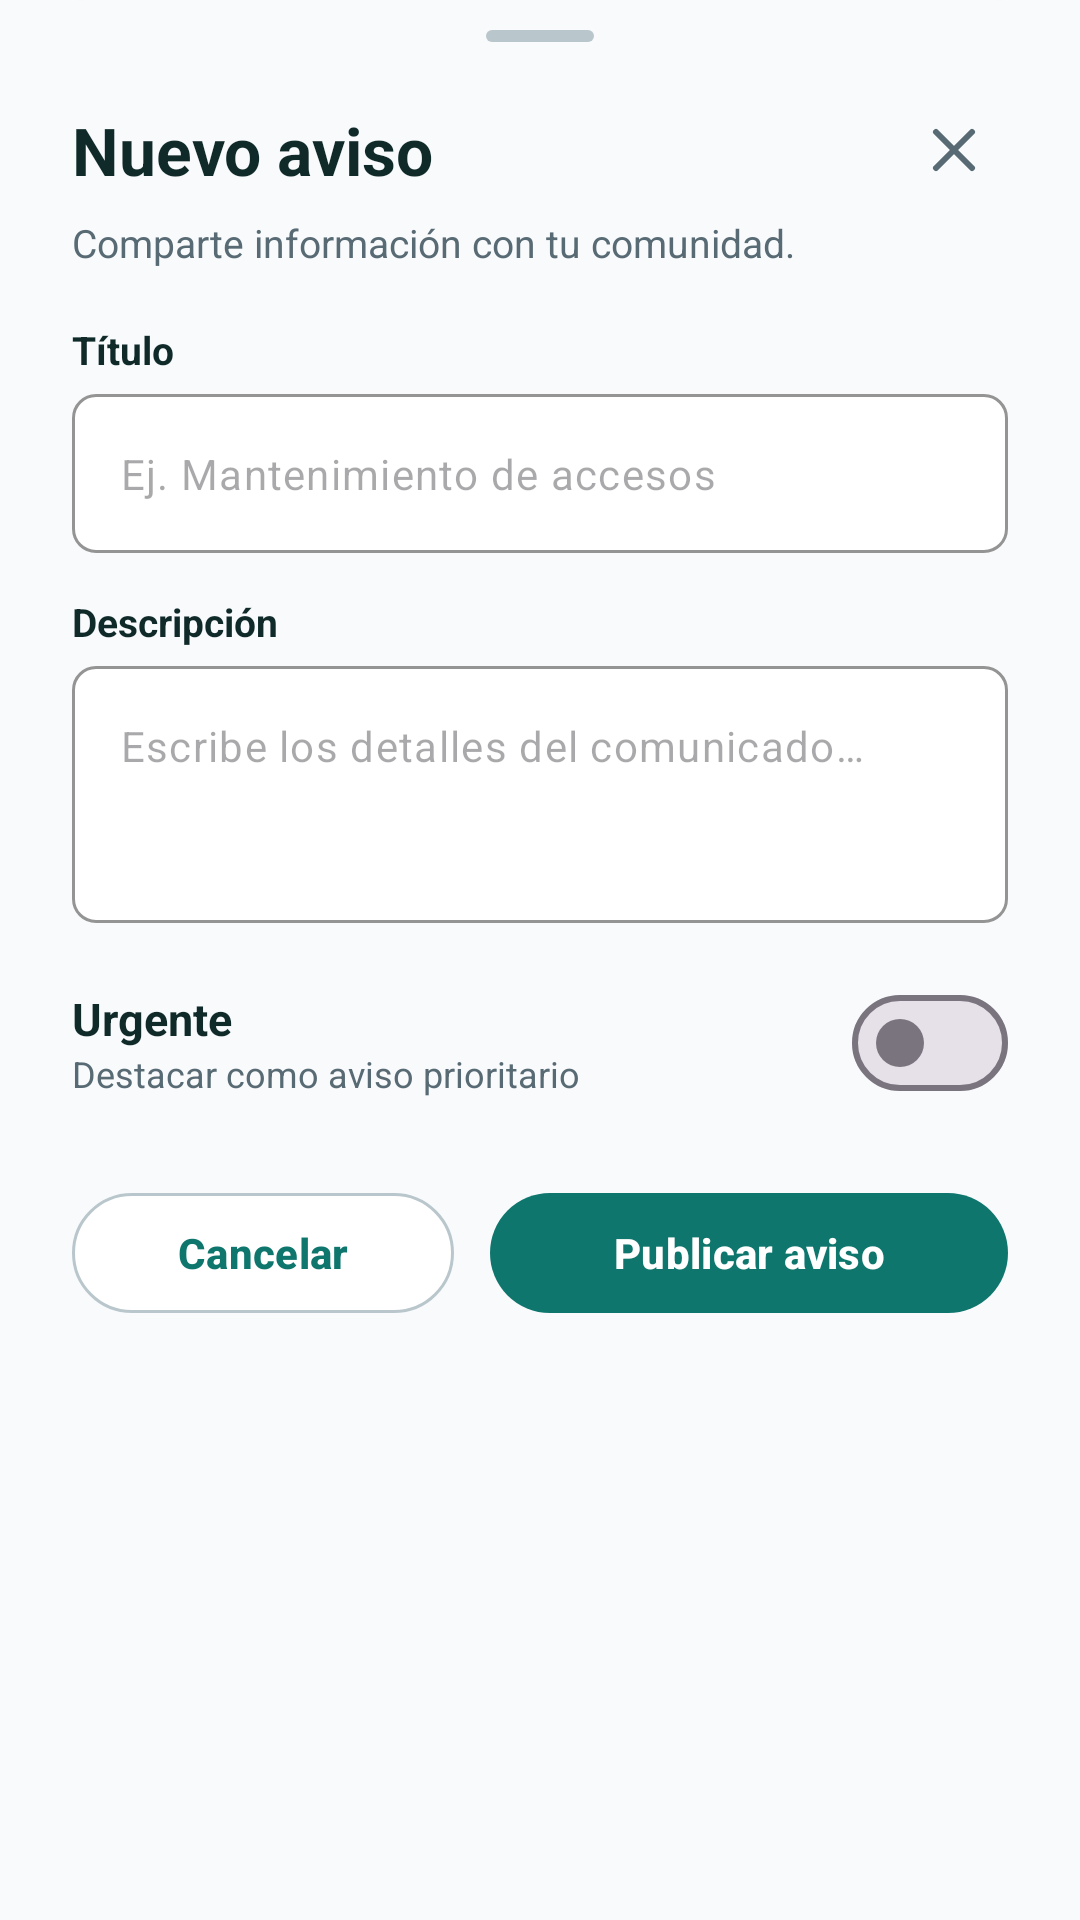

This screen was rendered from an Android layout file. Write that file and the resources it references.
<!-- AndroidManifest.xml: application theme Theme.BarrioRed -->
<!-- res/layout/dialog_create_announcement.xml -->
<?xml version="1.0" encoding="utf-8"?>
<LinearLayout xmlns:android="http://schemas.android.com/apk/res/android"
    xmlns:app="http://schemas.android.com/apk/res-auto"
    android:layout_width="match_parent"
    android:layout_height="wrap_content"
    android:background="@drawable/bg_bottom_sheet"
    android:orientation="vertical"
    android:paddingStart="24dp"
    android:paddingEnd="24dp"
    android:paddingTop="10dp"
    android:paddingBottom="24dp">

    
    <View
        android:layout_width="36dp"
        android:layout_height="4dp"
        android:layout_gravity="center_horizontal"
        android:background="@drawable/bg_drag_handle" />

    
    <LinearLayout
        android:layout_width="match_parent"
        android:layout_height="wrap_content"
        android:layout_marginTop="18dp"
        android:gravity="center_vertical"
        android:orientation="horizontal">

        <TextView
            android:layout_width="0dp"
            android:layout_height="wrap_content"
            android:layout_weight="1"
            android:text="@string/create_announcement_title"
            android:textSize="22sp"
            android:textStyle="bold"
            android:textColor="@color/text_primary" />

        <ImageButton
            android:id="@+id/btnCloseAnnouncementModal"
            android:layout_width="36dp"
            android:layout_height="36dp"
            android:background="?attr/selectableItemBackgroundBorderless"
            android:src="@drawable/ic_close"
            android:contentDescription="@string/btn_cancel" />
    </LinearLayout>

    <TextView
        android:layout_width="match_parent"
        android:layout_height="wrap_content"
        android:layout_marginTop="4dp"
        android:text="Comparte información con tu comunidad."
        android:textSize="13sp"
        android:textColor="@color/text_secondary" />

    <TextView
        android:layout_width="wrap_content"
        android:layout_height="wrap_content"
        android:layout_marginTop="18dp"
        android:text="Título"
        android:textSize="13sp"
        android:textStyle="bold"
        android:textColor="@color/text_primary" />

    <com.google.android.material.textfield.TextInputLayout
        android:id="@+id/tilAnnouncementTitle"
        style="@style/Widget.Material3.TextInputLayout.OutlinedBox"
        android:layout_width="match_parent"
        android:layout_height="wrap_content"
        android:layout_marginTop="6dp"
        app:boxBackgroundColor="@color/card_surface"
        app:boxCornerRadiusTopStart="8dp"
        app:boxCornerRadiusTopEnd="8dp"
        app:boxCornerRadiusBottomStart="8dp"
        app:boxCornerRadiusBottomEnd="8dp"
        app:boxStrokeColor="@color/border_input_modal"
        app:hintEnabled="false">

        <com.google.android.material.textfield.TextInputEditText
            android:id="@+id/etAnnouncementTitle"
            android:layout_width="match_parent"
            android:layout_height="wrap_content"
            android:hint="@string/announcement_title_hint"
            android:inputType="textCapSentences"
            android:maxLines="2"
            android:textColor="@color/text_primary"
            android:textSize="14sp" />
    </com.google.android.material.textfield.TextInputLayout>

    <TextView
        android:layout_width="wrap_content"
        android:layout_height="wrap_content"
        android:layout_marginTop="14dp"
        android:text="Descripción"
        android:textSize="13sp"
        android:textStyle="bold"
        android:textColor="@color/text_primary" />

    <com.google.android.material.textfield.TextInputLayout
        android:id="@+id/tilAnnouncementDesc"
        style="@style/Widget.Material3.TextInputLayout.OutlinedBox"
        android:layout_width="match_parent"
        android:layout_height="wrap_content"
        android:layout_marginTop="6dp"
        app:boxBackgroundColor="@color/card_surface"
        app:boxCornerRadiusTopStart="8dp"
        app:boxCornerRadiusTopEnd="8dp"
        app:boxCornerRadiusBottomStart="8dp"
        app:boxCornerRadiusBottomEnd="8dp"
        app:boxStrokeColor="@color/border_input_modal"
        app:hintEnabled="false">

        <com.google.android.material.textfield.TextInputEditText
            android:id="@+id/etAnnouncementDesc"
            android:layout_width="match_parent"
            android:layout_height="wrap_content"
            android:hint="@string/announcement_desc_hint"
            android:inputType="textMultiLine|textCapSentences"
            android:minLines="3"
            android:gravity="top|start"
            android:textColor="@color/text_primary"
            android:textSize="14sp" />
    </com.google.android.material.textfield.TextInputLayout>

    
    <LinearLayout
        android:layout_width="match_parent"
        android:layout_height="wrap_content"
        android:layout_marginTop="16dp"
        android:gravity="center_vertical"
        android:orientation="horizontal">

        <LinearLayout
            android:layout_width="0dp"
            android:layout_height="wrap_content"
            android:layout_weight="1"
            android:orientation="vertical">

            <TextView
                android:layout_width="wrap_content"
                android:layout_height="wrap_content"
                android:text="@string/checkbox_urgent"
                android:textSize="15sp"
                android:textStyle="bold"
                android:textColor="@color/text_primary" />

            <TextView
                android:layout_width="wrap_content"
                android:layout_height="wrap_content"
                android:text="Destacar como aviso prioritario"
                android:textSize="12sp"
                android:textColor="@color/text_secondary" />
        </LinearLayout>

        <com.google.android.material.materialswitch.MaterialSwitch
            android:id="@+id/switchIsUrgent"
            android:layout_width="wrap_content"
            android:layout_height="wrap_content" />
    </LinearLayout>

    
    <LinearLayout
        android:layout_width="match_parent"
        android:layout_height="wrap_content"
        android:layout_marginTop="22dp"
        android:orientation="horizontal">

        <com.google.android.material.button.MaterialButton
            android:id="@+id/btnCancelAnnouncementModal"
            style="@style/Widget.Material3.Button.OutlinedButton"
            android:layout_width="0dp"
            android:layout_height="48dp"
            android:layout_weight="0.85"
            android:layout_marginEnd="6dp"
            android:text="@string/btn_cancel"
            android:textColor="@color/primary"
            android:textSize="14sp"
            android:textStyle="bold"
            app:backgroundTint="@color/card_surface"
            app:cornerRadius="24dp"
            app:strokeColor="@color/border_input_modal"
            app:strokeWidth="1dp" />

        <com.google.android.material.button.MaterialButton
            android:id="@+id/btnPublishAnnouncementModal"
            android:layout_width="0dp"
            android:layout_height="48dp"
            android:layout_weight="1.15"
            android:layout_marginStart="6dp"
            android:text="@string/btn_publish_announcement"
            android:textColor="@color/white"
            android:textSize="14sp"
            android:textStyle="bold"
            app:cornerRadius="24dp"
            app:backgroundTint="@color/primary" />
    </LinearLayout>

</LinearLayout>
<!-- resources referenced by this layout -->
<resources>
  <color name="border_input_modal">#B9C7CC</color>
  <color name="card_surface">#FFFFFF</color>
  <color name="primary">#0F766E</color>
  <color name="text_primary">#102A2A</color>
  <color name="text_secondary">#586A73</color>
  <color name="white">#FFFFFFFF</color>
  <!-- drawable bg_bottom_sheet (drawable) -->
  <shape xmlns:android="http://schemas.android.com/apk/res/android"
      android:shape="rectangle">
      <corners
          android:topLeftRadius="28dp"
          android:topRightRadius="28dp"
          android:bottomLeftRadius="0dp"
          android:bottomRightRadius="0dp" />
      <solid android:color="@color/bg_screen" />
  </shape>
  <!-- drawable bg_drag_handle (drawable) -->
  <shape xmlns:android="http://schemas.android.com/apk/res/android"
      android:shape="rectangle">
      <corners android:radius="2dp" />
      <solid android:color="@color/border_input_modal" />
  </shape>
  <!-- drawable ic_close (drawable) -->
  <vector xmlns:android="http://schemas.android.com/apk/res/android"
      android:width="24dp"
      android:height="24dp"
      android:viewportWidth="24"
      android:viewportHeight="24">
      <path
          android:fillColor="#00000000"
          android:strokeColor="#586A73"
          android:strokeWidth="2"
          android:strokeLineCap="round"
          android:pathData="M6,6l12,12M18,6L6,18"/>
  </vector>
  <string name="announcement_desc_hint">Escribe los detalles del comunicado…</string>
  <string name="announcement_title_hint">Ej. Mantenimiento de accesos</string>
  <string name="btn_cancel">Cancelar</string>
  <string name="btn_publish_announcement">Publicar aviso</string>
  <string name="checkbox_urgent">Urgente</string>
  <string name="create_announcement_title">Nuevo aviso</string>
  <style name="Theme.BarrioRed" parent="Theme.Material3.Light.NoActionBar">
          <item name="colorPrimary">@color/primary</item>
          <item name="colorOnPrimary">@color/white</item>
          <item name="colorSecondaryContainer">@color/primary_light</item>
          <item name="colorOnSecondaryContainer">@color/primary</item>
          <item name="android:colorBackground">@color/bg_screen</item>
          <item name="android:statusBarColor">@color/bg_screen</item>
          <item name="android:windowLightStatusBar">true</item>
          <item name="android:navigationBarColor">@color/card_surface</item>
          <item name="android:windowLightNavigationBar" tools:targetApi="o_mr1">true</item>
      </style>
  <color name="bg_screen">#F8FAFC</color>
  <color name="primary_light">#E3F2EE</color>
</resources>
